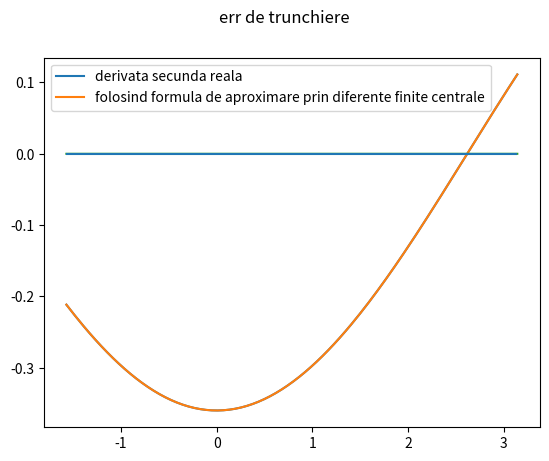

Python code for this plot:
import numpy as np
import matplotlib.pyplot as plt


EPSILON = 1e-5


# clasa ajutatoare
class Interval:
    def __init__(self, minim, maxim):
        self.minim = minim
        self.maxim = maxim

    def __str__(self):
        return f'({self.minim}, {self.maxim})'


def plot(puncte, h, f_, f__, interval: Interval):
    y_real = f_(puncte)
    y_approx = f__(puncte, h)

    plt.plot(puncte, y_real, label='derivata secunda reala')
    plt.plot(puncte, y_approx, label='folosind formula de aproximare prin diferente finite centrale')
    plt.legend()
    plt.show()

    plt.suptitle('err de trunchiere')
    plt.plot(puncte, np.abs(y_real - y_approx))
    plt.hlines(EPSILON, xmin=interval.minim, xmax=interval.maxim)
    plt.show()


def eroare_trunchiere():
    return


def ex1():
    # Functia
    f = lambda x : np.cos(-0.6 * x)
    
    # Derivata secunda actuala
    f_ = lambda x : -0.36 * np.cos(0.6 * x)

    # Formula de aproximare prin diferente finite centrale
    f__ = lambda x, h : (f(x + h) - 2 * f(x) + f(x - h)) / h ** 2

    # Interval
    interval = Interval(-np.pi/2, np.pi)

    # Nr de puncte echidistante (ales 155 dupa mai multe incercari)
    N = 155
    puncte = np.linspace(interval.minim, interval.maxim, N+1)

    # diviziune echidistanta cu pasul h
    h = puncte[1] - puncte[0]

    plot(puncte, h, f_, f__, interval)


class Metoda:
    DREPTUNGHI = 'dreptunghi'
    TRAPEZ = 'trapez'
    SIMPSON = 'Simpson'


def integrare(f, x, metoda):
    y = f(x)
    h = x[1] - x[0]
    
    # Un dict pt metodele de integrare
    metode = dict(
        dreptunghi=lambda x : 2 * h * np.sum(y[::2]),
        trapez=lambda x : h/2 * (y[0] + 2 * np.sum(y[1:-1]) + y[-1]),
        Simpson=lambda x : h/3 * (y[0] + 4 * np.sum(y[1:-1:2]) + 2 * np.sum(y[1:-2:2]) + y[-1]),
    )

    return metode[metoda](x)


def ex2():
    s = 1.0

    # Functia
    f = lambda x : (np.e ** (-x ** 2 / 2 * s ** 2)) / (s * np.sqrt(2 * np.pi))

    # Interval
    interval = Interval(-10, 10)

    # Nr diviziuni
    N = 10

    # Puncte
    puncte = np.linspace(interval.minim, interval.maxim, N)

    print(f'Integrare prin metoda de cuadratura sumata a dreptunghiului: {integrare(f, puncte, Metoda.DREPTUNGHI)}')
    print(f'Integrare prin metoda de cuadratura sumata a trapezului: {integrare(f, puncte, Metoda.TRAPEZ)}')
    print(f'Integrare prin metoda de cuadratura sumata Simpson: {integrare(f, puncte, Metoda.SIMPSON)}')

ex1()
ex2()
